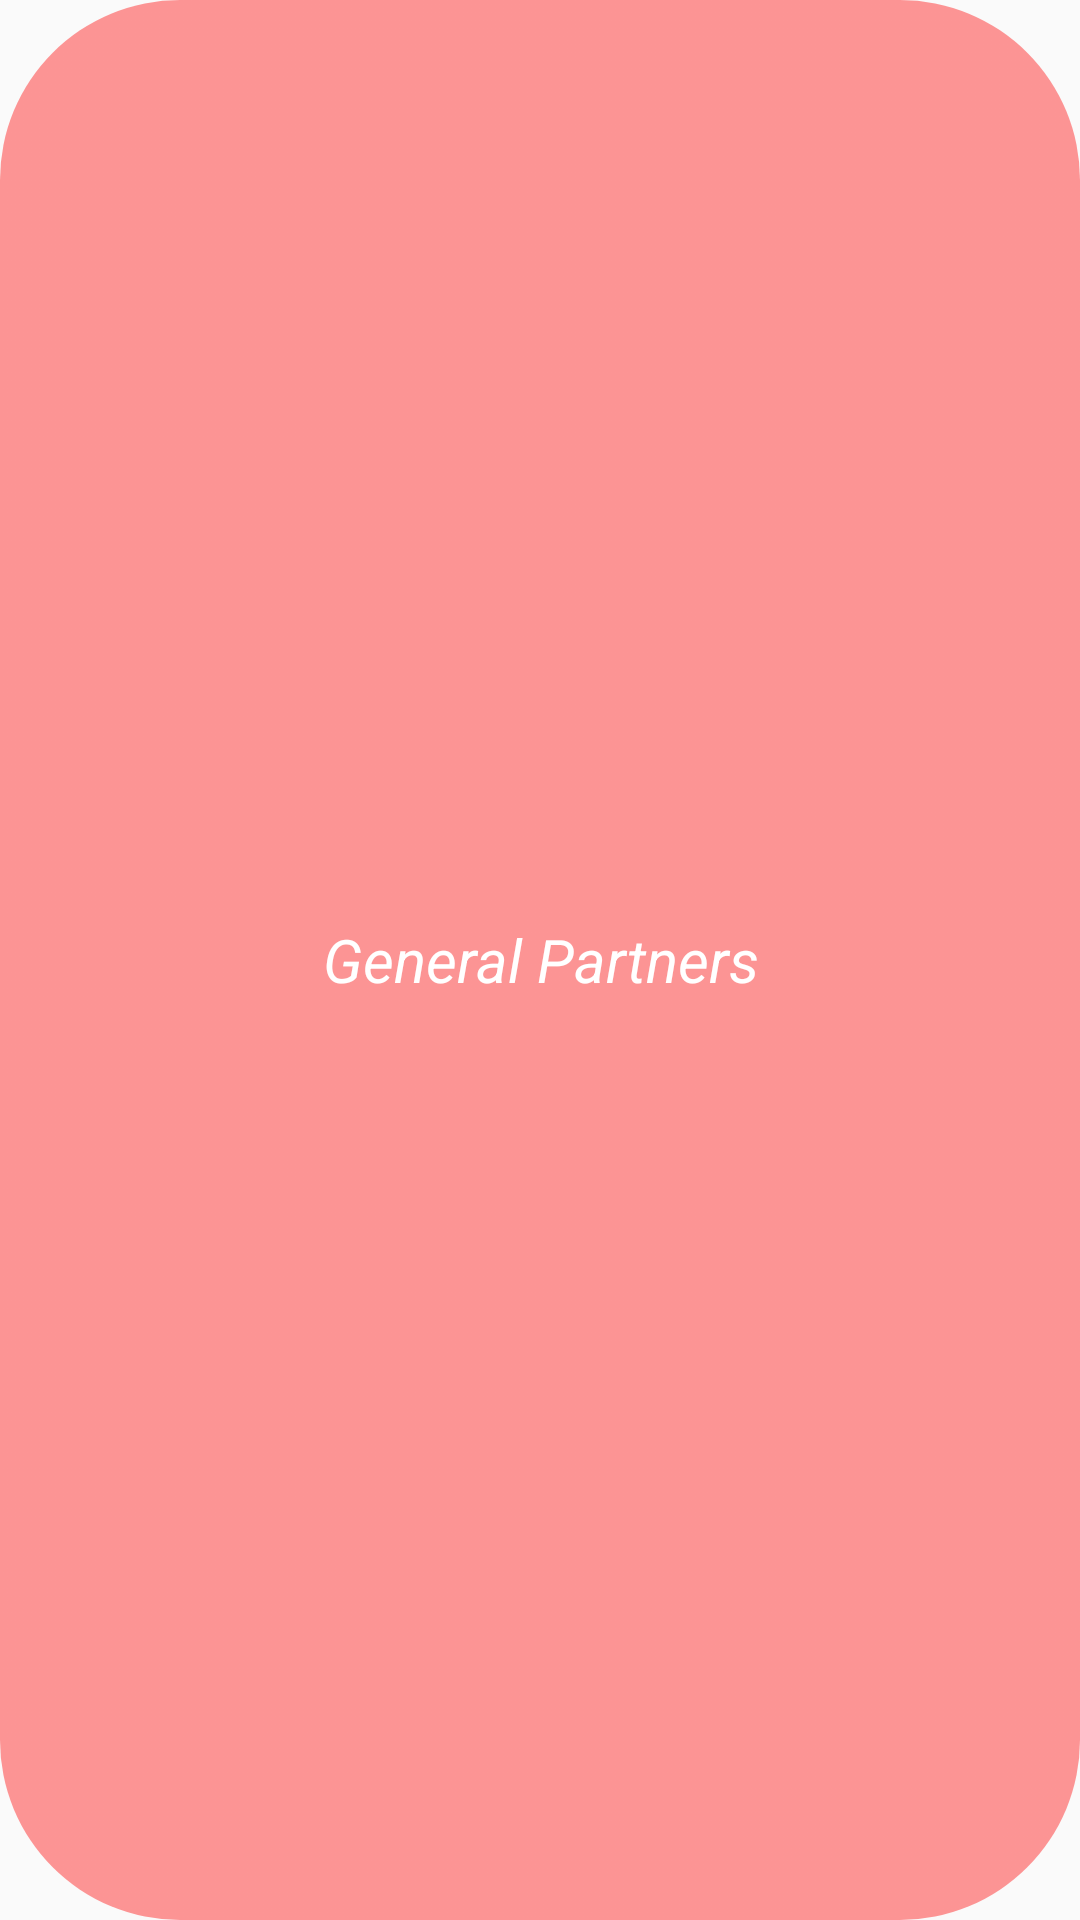

Produce the Android XML layout that renders to this screen, including the resource entries it uses.
<!-- AndroidManifest.xml: application theme AppTheme -->
<!-- res/layout/text.xml -->
<?xml version="1.0" encoding="utf-8"?>
<TextView
    xmlns:android="http://schemas.android.com/apk/res/android"
    android:layout_width="match_parent"
    android:layout_height="40dp"
    android:gravity="center"
    android:text="General Partners"
    android:textSize="20sp"
    android:textStyle="italic"
    android:layout_marginStart="50dp"
    android:layout_marginEnd="50dp"
    android:textColor="#fff"
    android:layout_marginTop="30dp"
    android:layout_marginBottom="30dp"
    android:background="@drawable/circled_angles"
    android:backgroundTint="#68FF0000"
    >

</TextView>
<!-- resources referenced by this layout -->
<resources>
  <!-- drawable circled_angles (drawable-v24) -->
  <?xml version="1.0" encoding="utf-8"?>
  <selector xmlns:android="http://schemas.android.com/apk/res/android">
  
      <item>
          <shape android:shape="rectangle">
              <corners android:radius="60dip"/>
              <gradient android:angle="45" android:startColor="#3EE820" android:endColor="#E4F12A"/>
          </shape>
      </item>
  
  </selector>
  <style name="AppTheme" parent="Theme.AppCompat.Light.NoActionBar">
          
  
          <item name="CardtextColor">@color/CardText</item>
          <item name="android:windowAnimationStyle">@style/WindowAnimationTransition</item>
      </style>
  <color name="CardText">#7E7E7E</color>
  <style name="WindowAnimationTransition">
          <item name="android:windowEnterTransition">@android:anim/cycle_interpolator</item>
          <item name="android:windowExitTransition">@android:anim/fade_out</item>
      </style>
</resources>
